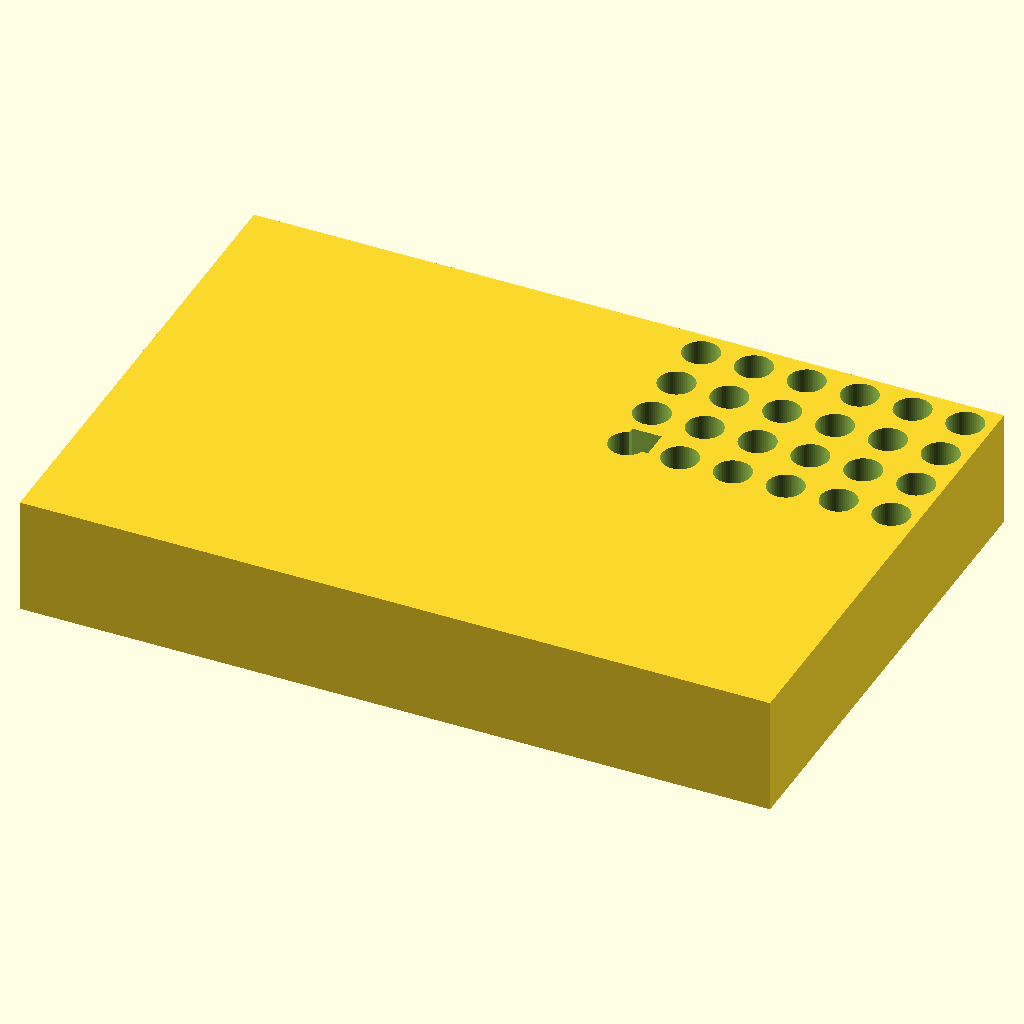
Cell 1: the model at its default parameters.
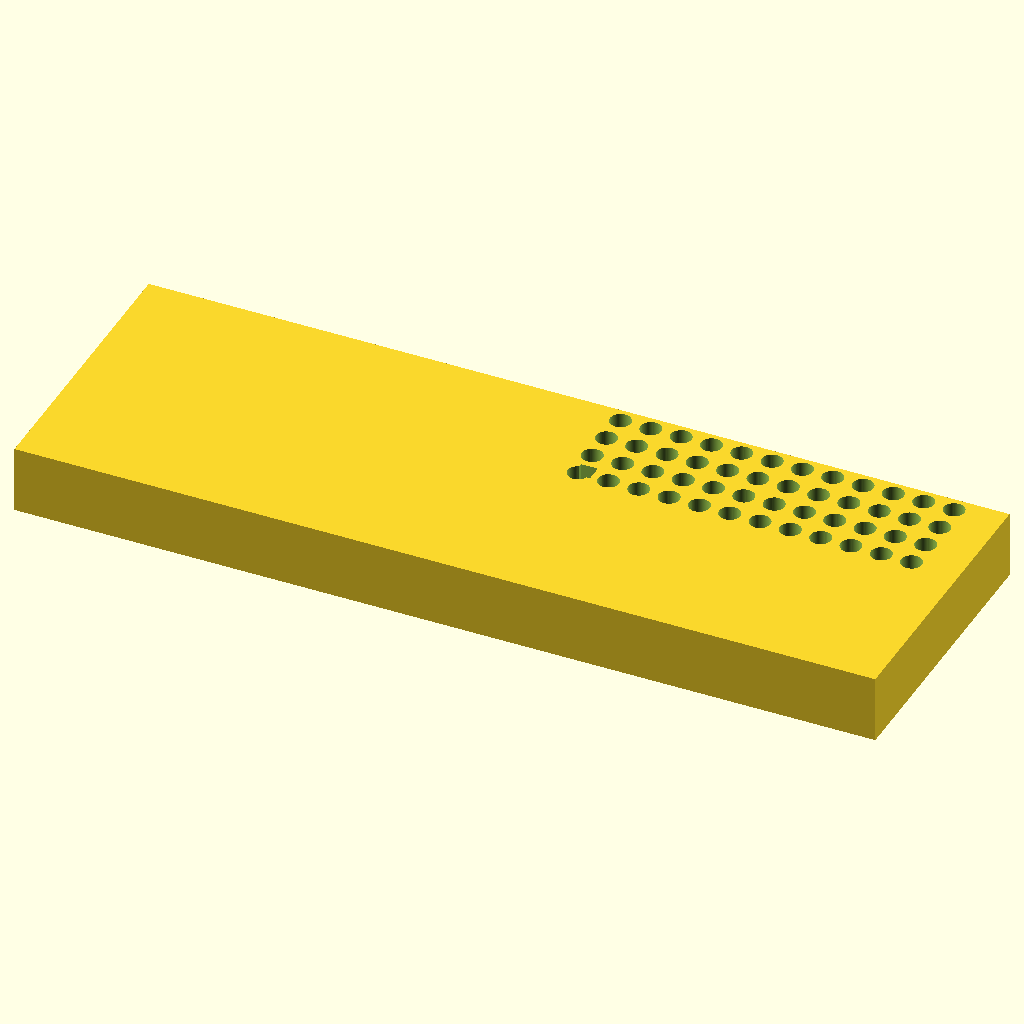
Cell 2: the same model with block_len = 255.52.
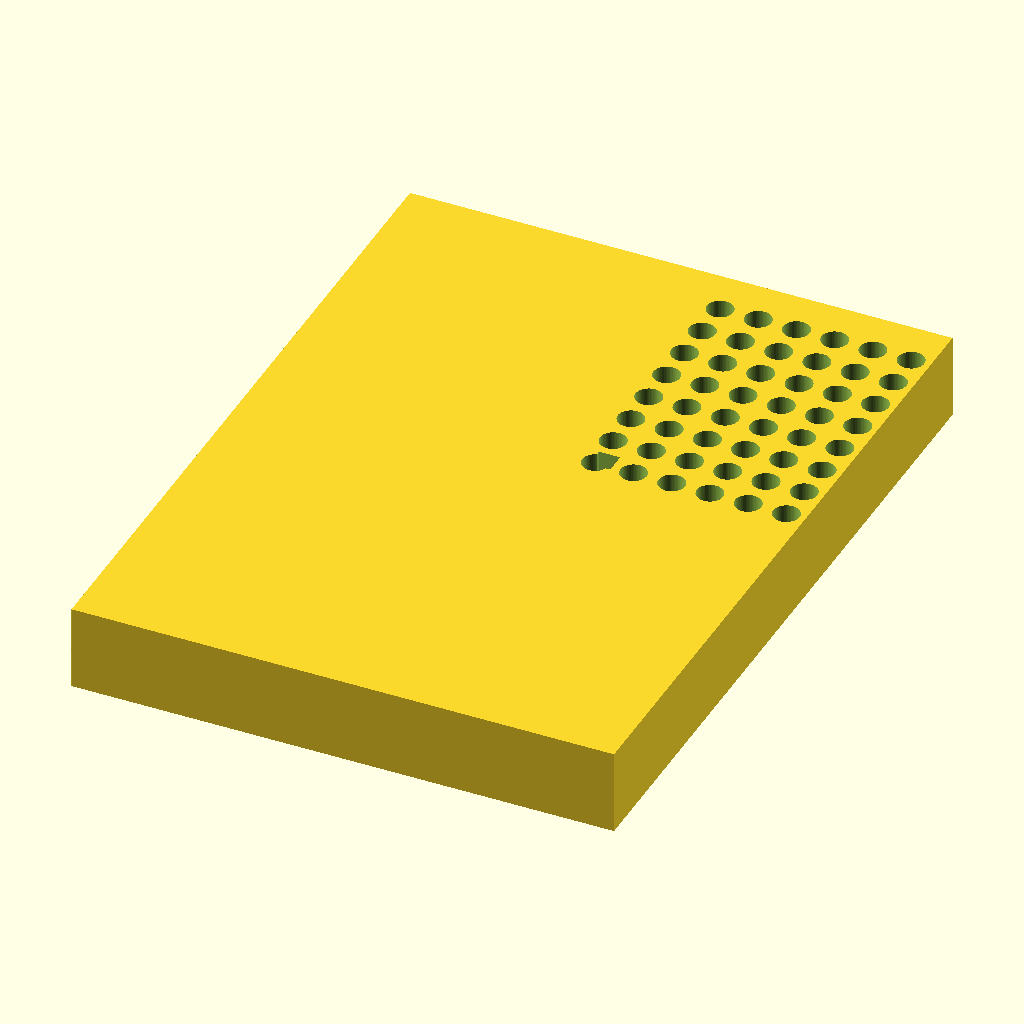
Cell 3: the same model with block_wid = 170.96.
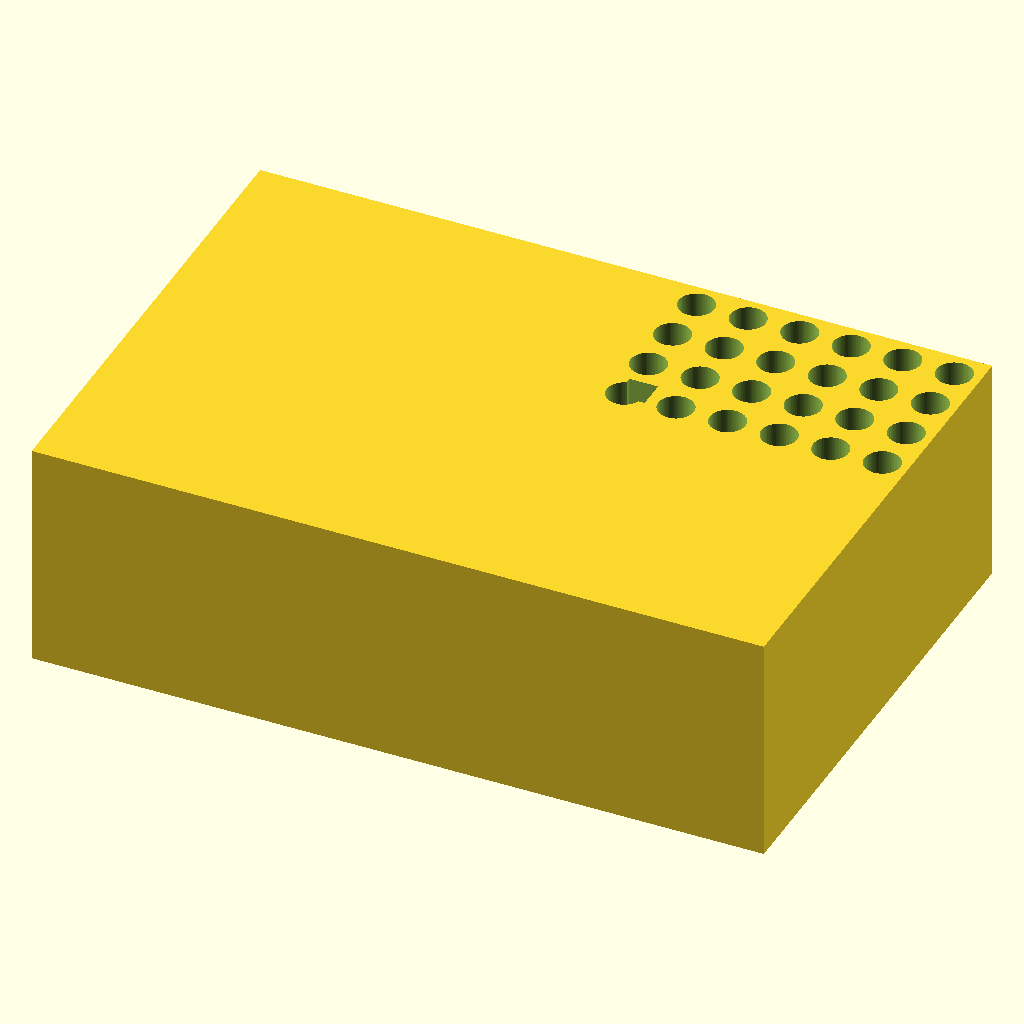
Cell 4: the same model with block_ht = 40.
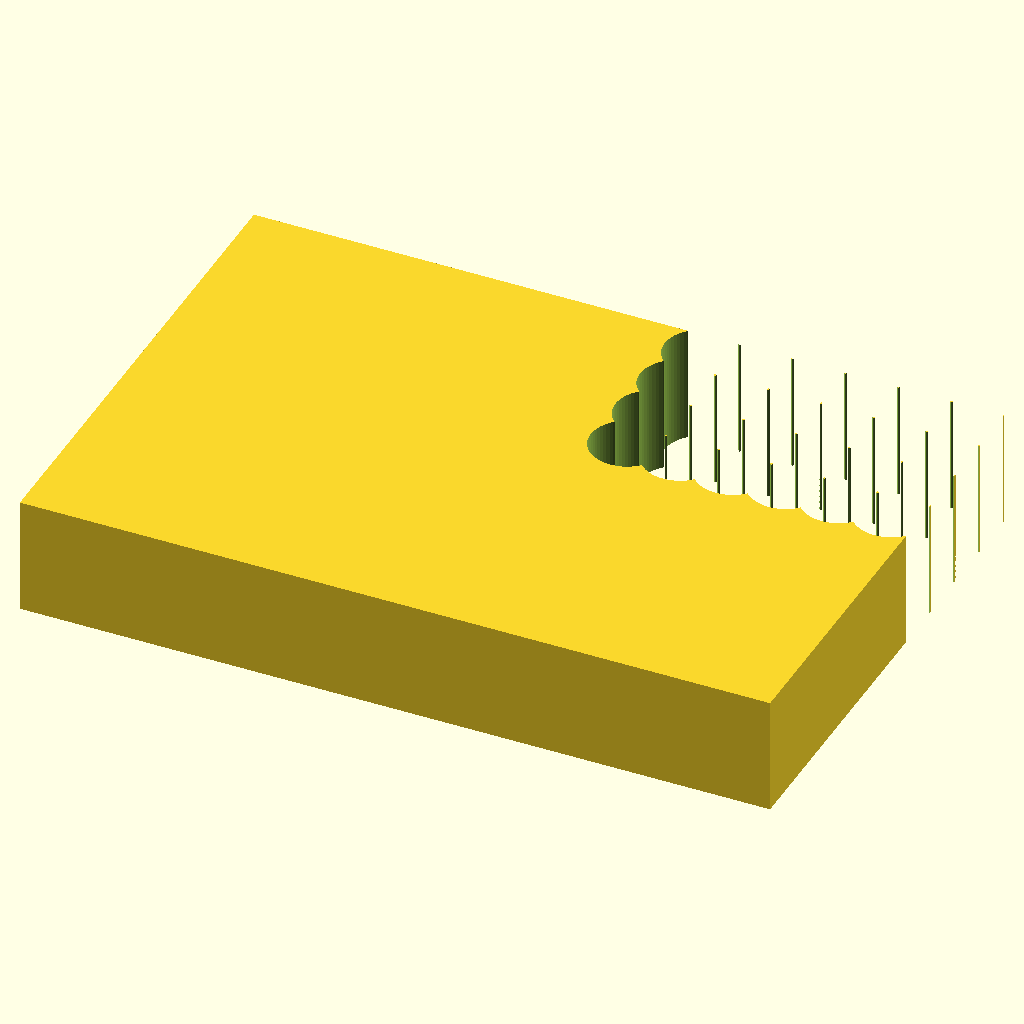
Cell 5: hole_d = 12.4 (everything else at default).
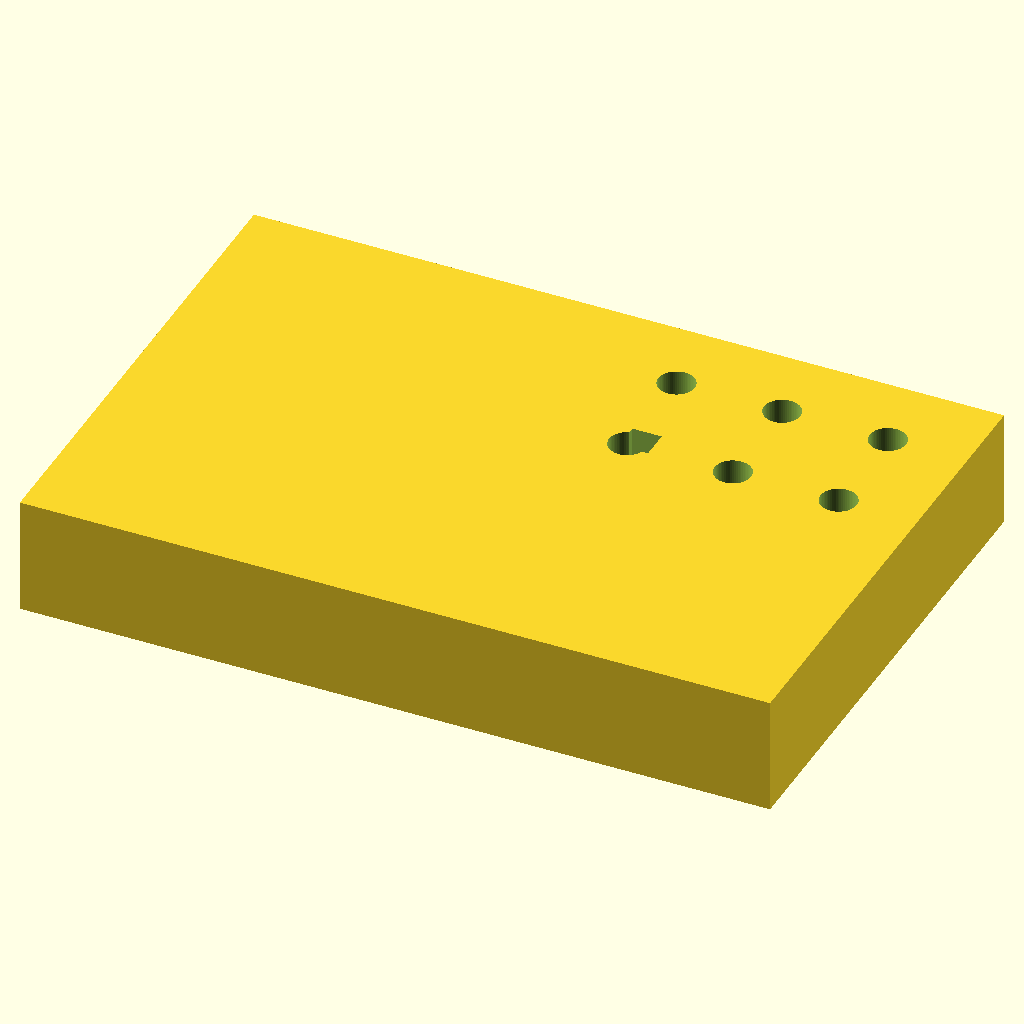
Cell 6 — hole_pitch set to 18, the other parameters unchanged.
The same orthographic view direction (rotation 55°, 0°, 25°; colour scheme Cornfield) for every cell, with the view re-fitted per cell, so scale and position can differ between cells.
Source of the model, bench/results/gpu-v5-g1/code/scadcoder-v5/pcr_tube_rack_sbs_s5_a0.scad:
// 96-well PCR tube rack (0.2 mL, standard microplate footprint)
// Units: mm. Print orientation: base on XY plane, building +Z.

// ---------------- Parameters ----------------
block_len    = 127.76;   // block length along X
block_wid    = 85.48;    // block width along Y
block_ht     = 20;       // block height along Z

hole_d       = 6.2;      // through-hole diameter
hole_pitch   = 9.0;      // centre-to-centre spacing (X and Y)
hole_count   = 96;       // total holes (8 rows x 12 columns)

a1_x         = 14.38;    // X of first hole (A1) from left edge
a1_y         = 11.24;    // Y of first hole (A1) from back edge
a1_z         = 0;        // Z of first hole centre

chamfer_leg  = 5;        // chamfer leg length along X and Y
chamfer_ang  = 45;       // chamfer angle (degrees)

eps          = 0.5;      // cutter overshoot past faces
$fn          = 64;       // curve resolution

// Derived: rows along Y, columns along X
rows = 8;
cols = 12;

// ---------------- Model ----------------
difference() {
    // Main block, centred in X/Y, resting on z = 0
    translate([-block_len/2, -block_wid/2, 0])
        cube([block_len, block_wid, block_ht]);

    // Through-holes
    for (i = [0 : cols - 1])
        for (j = [0 : rows - 1])
            translate([a1_x + i * hole_pitch,
                       a1_y + j * hole_pitch,
                       -eps])
                cylinder(d = hole_d, h = block_ht + 2 * eps);

    // Orientation chamfer at A1 corner, cut into the block
    // (keeps the solid watertight)
    translate([a1_x - eps, a1_y - eps, 0])
        linear_extrude(height = block_ht + 2 * eps)
            polygon([[-eps, -eps], [chamfer_leg - eps, -eps],
                     [chamfer_leg - eps, chamfer_leg - eps],
                     [-eps, chamfer_leg - eps]]);
}
Parameter table extracted from the source (name, type, default, range or options):
block_len: number, default 127.76
block_wid: number, default 85.48
block_ht: number, default 20
hole_d: number, default 6.2
hole_pitch: number, default 9
hole_count: number, default 96
a1_x: number, default 14.38
a1_y: number, default 11.24
a1_z: number, default 0
chamfer_leg: number, default 5
chamfer_ang: number, default 45
eps: number, default 0.5
rows: number, default 8
cols: number, default 12
